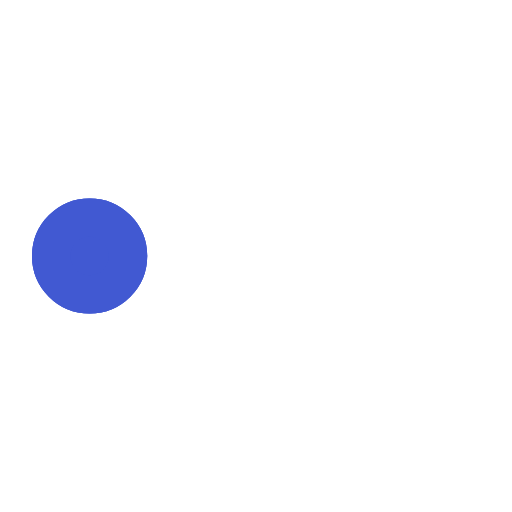
t = 0.00 s
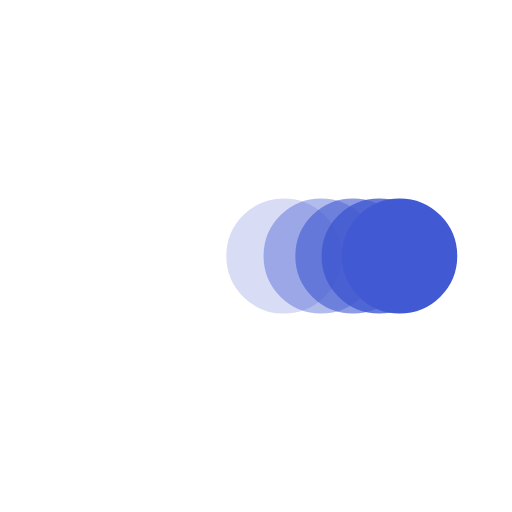
t = 0.38 s
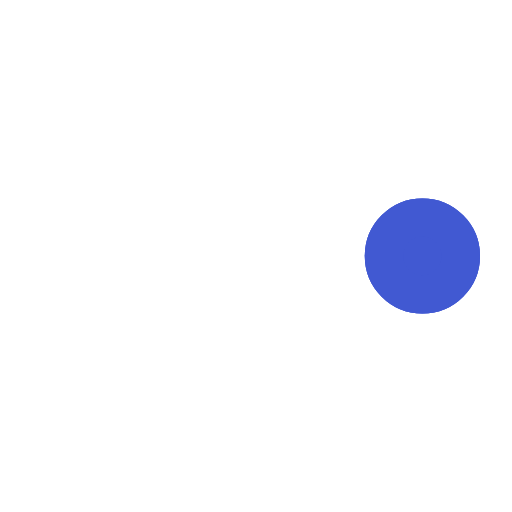
t = 0.73 s
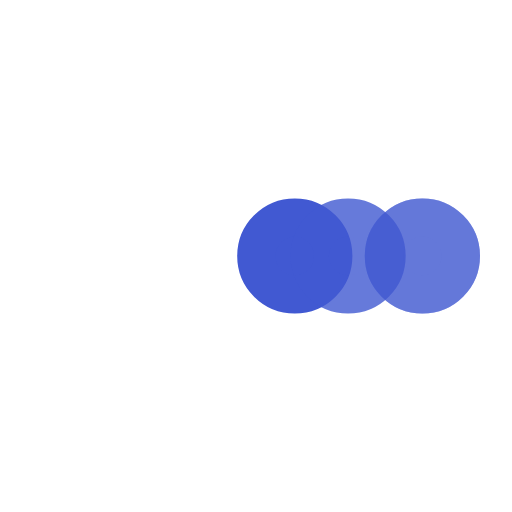
t = 1.10 s
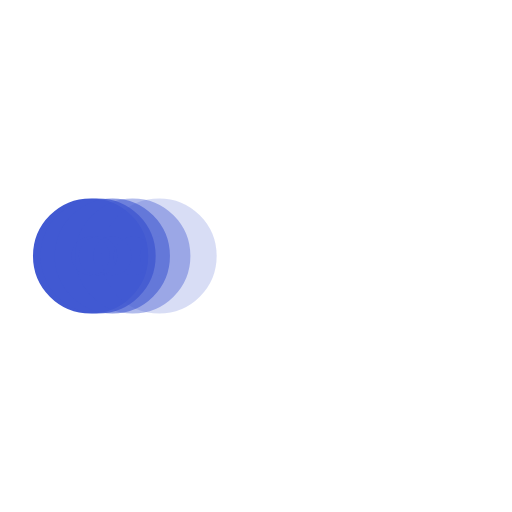
t = 1.48 s
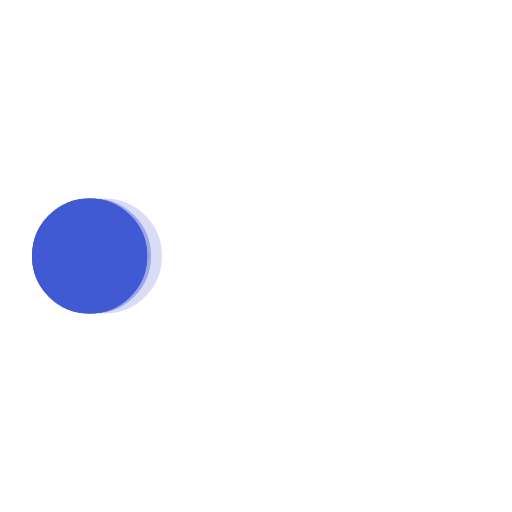
t = 1.60 s

The animated SVG that drew these frames (rendered in a browser with its animation timeline set to each time). Animation: 5 SMIL elements (animate=5); one cycle of 2.20 s, repeats indefinitely.

<svg xmlns="http://www.w3.org/2000/svg" viewBox="0 0 200 200"><circle fill="#4159D2" stroke="#4159D2" stroke-width="15" r="15" cx="35" cy="100"><animate attributeName="cx" calcMode="spline" dur="2" values="35;165;165;35;35" keySplines="0 .1 .5 1;0 .1 .5 1;0 .1 .5 1;0 .1 .5 1" repeatCount="indefinite" begin="0"/></circle><circle fill="#4159D2" stroke="#4159D2" stroke-width="15" opacity=".8" r="15" cx="35" cy="100"><animate attributeName="cx" calcMode="spline" dur="2" values="35;165;165;35;35" keySplines="0 .1 .5 1;0 .1 .5 1;0 .1 .5 1;0 .1 .5 1" repeatCount="indefinite" begin=".05"/></circle><circle fill="#4159D2" stroke="#4159D2" stroke-width="15" opacity=".6" r="15" cx="35" cy="100"><animate attributeName="cx" calcMode="spline" dur="2" values="35;165;165;35;35" keySplines="0 .1 .5 1;0 .1 .5 1;0 .1 .5 1;0 .1 .5 1" repeatCount="indefinite" begin=".1"/></circle><circle fill="#4159D2" stroke="#4159D2" stroke-width="15" opacity=".4" r="15" cx="35" cy="100"><animate attributeName="cx" calcMode="spline" dur="2" values="35;165;165;35;35" keySplines="0 .1 .5 1;0 .1 .5 1;0 .1 .5 1;0 .1 .5 1" repeatCount="indefinite" begin=".15"/></circle><circle fill="#4159D2" stroke="#4159D2" stroke-width="15" opacity=".2" r="15" cx="35" cy="100"><animate attributeName="cx" calcMode="spline" dur="2" values="35;165;165;35;35" keySplines="0 .1 .5 1;0 .1 .5 1;0 .1 .5 1;0 .1 .5 1" repeatCount="indefinite" begin=".2"/></circle></svg>
